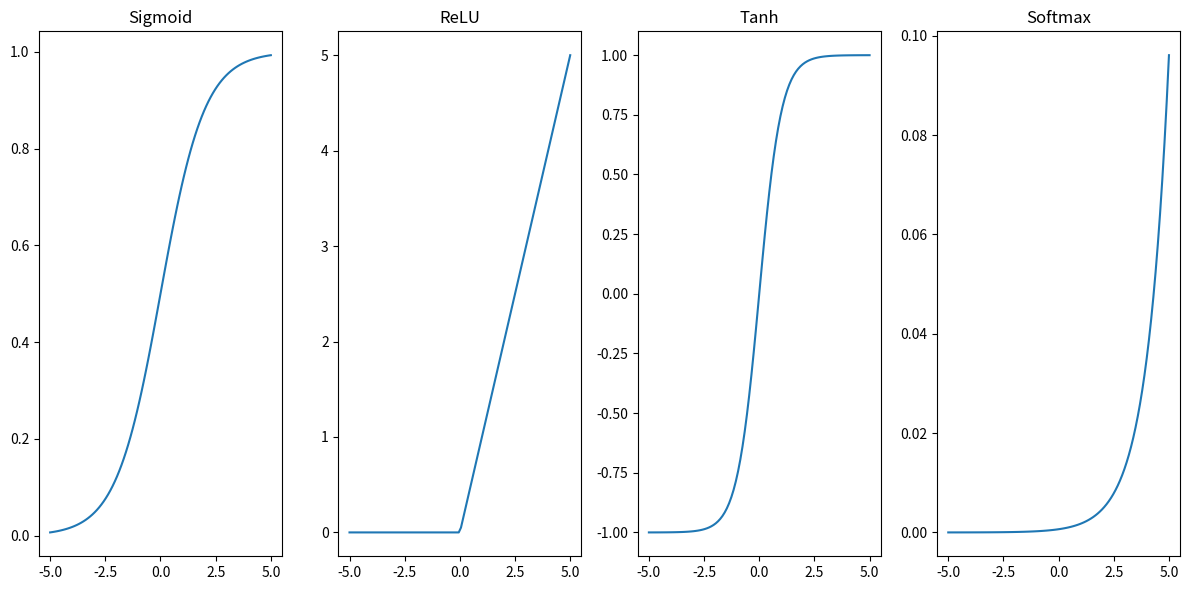

Here is the Python script that generated this plot:
# -*- coding: utf-8 -*-
"""
Created on Wed Sep 25 22:03:54 2024

[redacted]
"""

import numpy as np
import matplotlib.pyplot as plt

# Define activation functions
def sigmoid(x):
    return 1 / (1 + np.exp(-x))

def relu(x):
    return np.maximum(0, x)

def tanh(x):
    return 2 / (1 + np.exp(-2*x)) - 1

def softmax(x):
    return np.exp(x) / np.sum(np.exp(x))

# Generate input range
x = np.linspace(-5, 5, 100)

# Plot activation functions
plt.figure(figsize=(12, 6))

plt.subplot(1, 4, 1)
plt.plot(x, sigmoid(x))
plt.title("Sigmoid")

plt.subplot(1, 4, 2)
plt.plot(x, relu(x))
plt.title("ReLU")

plt.subplot(1, 4, 3)
plt.plot(x, tanh(x))
plt.title("Tanh")

plt.subplot(1, 4, 4)
plt.plot(x, softmax(x))
plt.title("Softmax")

plt.tight_layout()
plt.show()